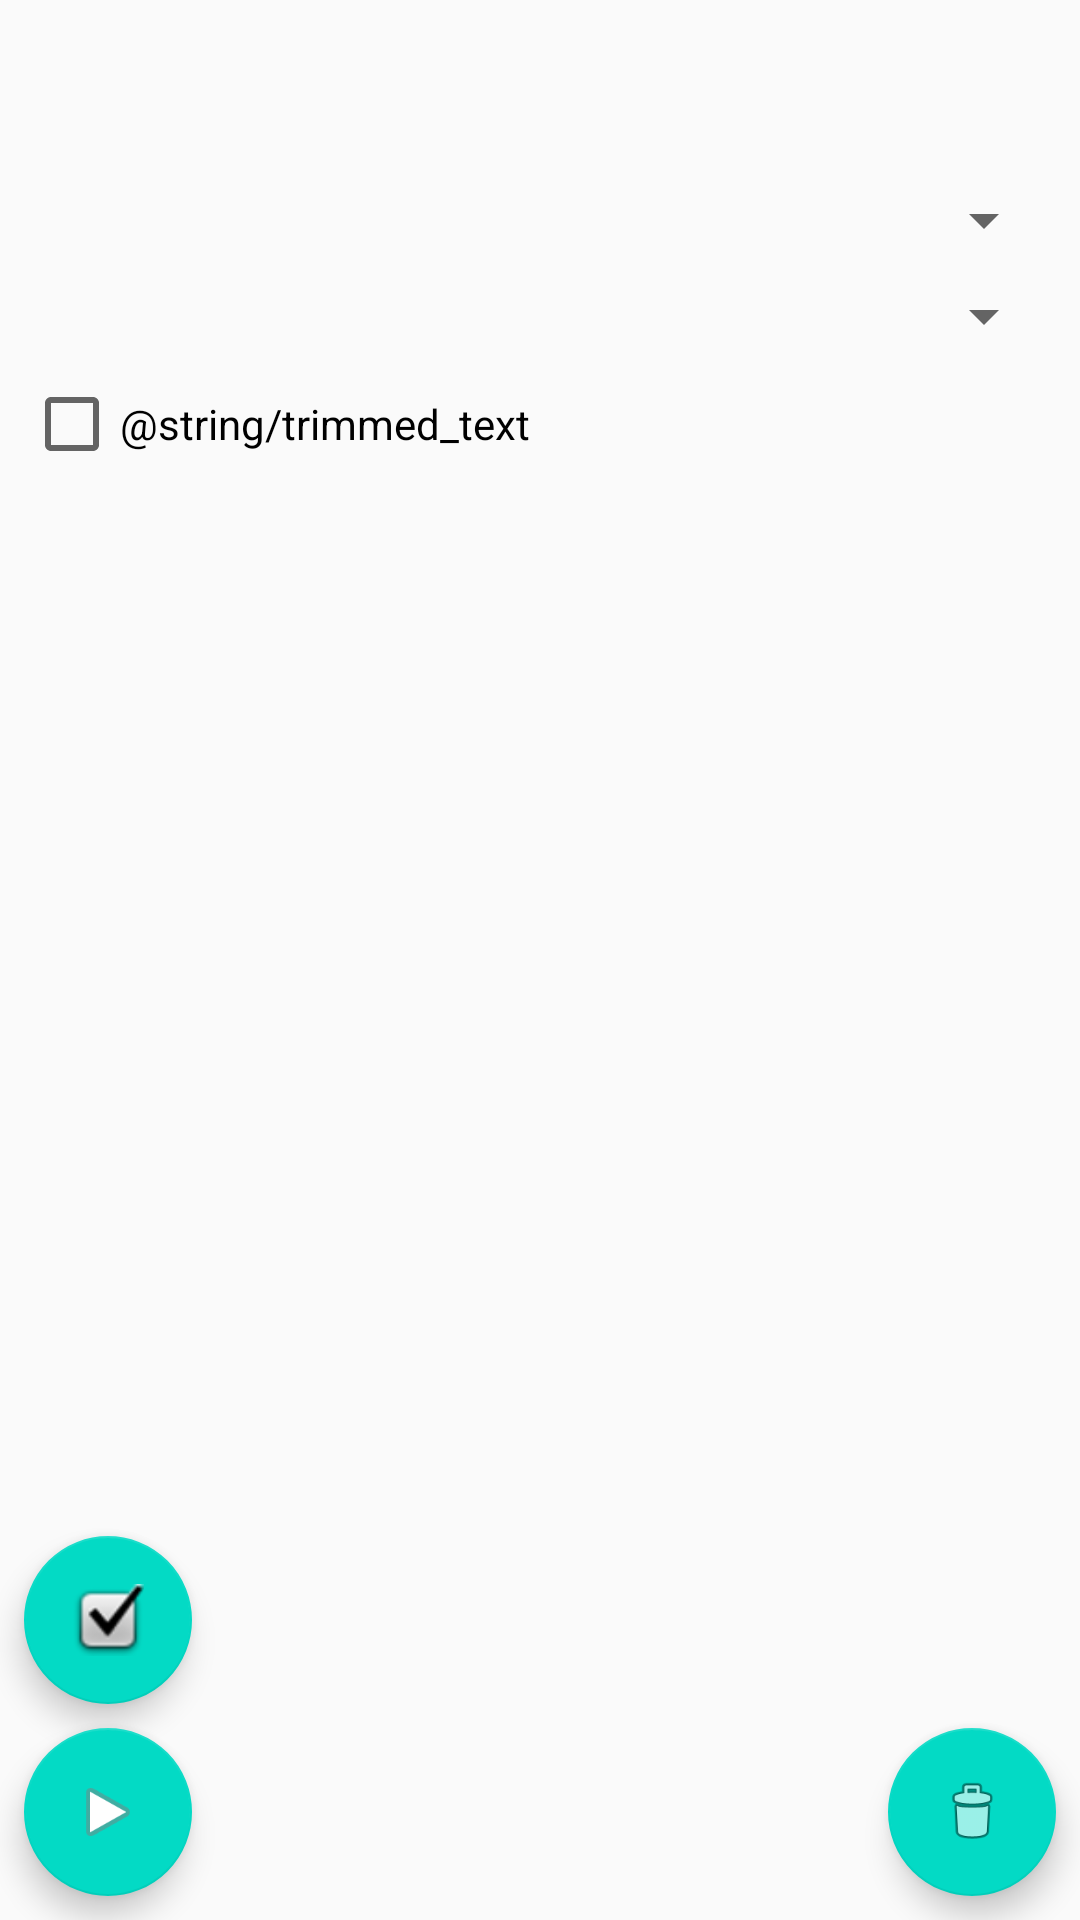

Produce the Android XML layout that renders to this screen, including the resource entries it uses.
<!-- AndroidManifest.xml: application theme AppTheme -->
<!-- res/layout/activity_mow.xml -->
<?xml version="1.0" encoding="utf-8"?>
<androidx.constraintlayout.widget.ConstraintLayout
        xmlns:android="http://schemas.android.com/apk/res/android"
        xmlns:tools="http://schemas.android.com/tools"
        xmlns:app="http://schemas.android.com/apk/res-auto"
        android:layout_width="match_parent"
        android:layout_height="match_parent"
        tools:context=".MowActivity">

    <TextView
            android:layout_width="wrap_content"
            android:layout_height="wrap_content"
            android:id="@+id/title" android:layout_marginTop="16dp" app:layout_constraintTop_toTopOf="parent"
            app:layout_constraintStart_toStartOf="parent" android:layout_marginStart="16dp"
            app:layout_constraintEnd_toEndOf="parent" android:layout_marginEnd="16dp" tools:text="title"
            android:textAppearance="@style/TextAppearance.AppCompat.Large"/>
    <Spinner
            android:layout_width="0dp"
            android:layout_height="wrap_content"
            app:layout_constraintStart_toStartOf="parent" app:layout_constraintEnd_toEndOf="parent"
            android:id="@+id/status" android:layout_marginTop="16dp"
            app:layout_constraintTop_toBottomOf="@+id/title" android:layout_marginStart="8dp"
            android:layout_marginEnd="8dp"/>
    <Spinner
            android:layout_width="0dp"
            android:layout_height="wrap_content"
            app:layout_constraintEnd_toEndOf="parent"
            android:id="@+id/direction" android:layout_marginTop="8dp"
            app:layout_constraintTop_toBottomOf="@+id/status"
            android:layout_marginEnd="8dp" app:layout_constraintStart_toStartOf="parent"
            android:layout_marginStart="8dp"/>
    <CheckBox
            android:text="@string/trimmed_text"
            android:layout_width="0dp"
            android:layout_height="wrap_content"
            app:layout_constraintStart_toStartOf="parent" app:layout_constraintEnd_toEndOf="parent"
            android:id="@+id/trimmed" android:layout_marginTop="8dp"
            app:layout_constraintTop_toBottomOf="@+id/direction" android:layout_marginStart="8dp"
            android:layout_marginEnd="8dp"/>
    <com.google.android.material.floatingactionbutton.FloatingActionButton
            android:layout_width="wrap_content"
            android:layout_height="wrap_content"
            android:clickable="true" app:srcCompat="@android:drawable/ic_menu_delete"
            android:id="@+id/fab" app:layout_constraintEnd_toEndOf="parent" android:layout_marginEnd="8dp"
            app:layout_constraintBottom_toBottomOf="parent" android:layout_marginBottom="8dp"/>
    <com.google.android.material.floatingactionbutton.FloatingActionButton
            android:layout_width="wrap_content"
            android:layout_height="wrap_content"
            android:clickable="true" app:srcCompat="@android:drawable/ic_media_play"
            android:id="@+id/fab2" app:layout_constraintBottom_toBottomOf="parent"
            android:layout_marginBottom="8dp" app:layout_constraintStart_toStartOf="parent"
            android:layout_marginStart="8dp"/>
    <com.google.android.material.floatingactionbutton.FloatingActionButton
            android:layout_width="wrap_content"
            android:layout_height="wrap_content"
            android:clickable="true" app:srcCompat="@android:drawable/checkbox_on_background"
            android:id="@+id/fab3" android:layout_marginBottom="8dp"
            app:layout_constraintBottom_toTopOf="@+id/fab2" app:layout_constraintStart_toStartOf="parent"
            android:layout_marginStart="8dp"/>
    <TextView
            android:layout_width="wrap_content"
            android:layout_height="wrap_content"
            android:id="@+id/timeElapsed" android:layout_marginTop="8dp"
            app:layout_constraintTop_toBottomOf="@+id/trimmed" app:layout_constraintStart_toStartOf="parent"
            android:layout_marginStart="8dp" app:layout_constraintEnd_toEndOf="parent" android:layout_marginEnd="8dp"/>
</androidx.constraintlayout.widget.ConstraintLayout>
<!-- resources referenced by this layout -->
<resources>
  <style name="AppTheme" parent="Theme.AppCompat.Light.DarkActionBar">
          
          <item name="colorPrimary">@color/colorPrimary</item>
          <item name="colorPrimaryDark">@color/colorPrimaryDark</item>
          <item name="colorAccent">@color/colorAccent</item>
      </style>
  <!-- not gathered from this repository: default colours our renderer supplied (Android Studio template values) -->
  <color name="colorPrimary">#FF6200EE</color>
  <color name="colorPrimaryDark">#FF3700B3</color>
  <color name="colorAccent">#FF03DAC5</color>
</resources>
